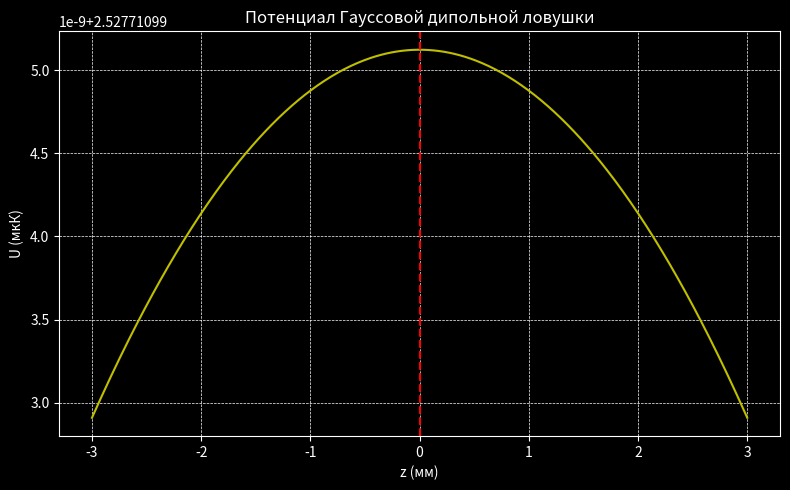

The script that saved this image:
import numpy as np
import matplotlib.pyplot as plt

# --- Константы ---
c = 3e8  # м/с
hbar = 1.055e-34  # Дж·с
k_B = 1.38e-23  # Дж/К
lambda_laser = 1012e-9  # м
omega = 2 * np.pi * c / lambda_laser
omega_0 = 2 * np.pi * 296e12
delta = omega - omega_0
Gamma = 2 * np.pi * 6e6  # рад/с
P = 2  # Вт
w_0_input = 243e-6  # м

# --- Параметры фокусировки ---
s = 1231e-3  # расстояние от источника до линзы, м
f = 50e-3  # фокусное расстояние, м
z = s - f

# ABCD-матрица
z_R = np.pi * w_0_input**2 / lambda_laser
M = np.array([[1, z], [0, 1]]) @ np.array([[1, 0], [-1/f, 1]])
q_in = 1j * z_R
q_out = (M[0,0]*q_in + M[0,1]) / (M[1,0]*q_in + M[1,1])
w_0 = np.sqrt(-lambda_laser / (np.pi * np.imag(1/q_out)))
z_R = np.pi * w_0**2 / lambda_laser

# --- Потенциал ---
def I_gauss(r: float, z: float) -> float:
    w_z = w_0 * np.sqrt(1 + (z / z_R)**2)
    return (2 * P / (np.pi * w_z**2)) * np.exp(-2 * r**2 / w_z**2)

def U_gauss(x):
    r = 0  # нас интересует ось, т.е. r = 0
    z = x  # явно обозначаем, что x — это продольная координата
    I = I_gauss(r, z)
    prefactor = (3 * np.pi * c**2 * Gamma) / (2 * omega_0**3)
    U = prefactor * (1 / delta + 1 / (omega + delta)) * I
    return U / (k_B * 1e-6)  # мкК

# --- Визуализация (опц.) ---
if __name__ == "__main__":
    z_vals = np.linspace(-3e-3, 3e-3, 500)
    U_vals = [U_gauss(z) for z in z_vals]

    plt.style.use('dark_background')
    plt.figure(figsize=(8, 5))
    plt.plot(z_vals * 1e3, U_vals, color='y')
    plt.xlabel('z (мм)')
    plt.ylabel('U (мкК)')
    plt.title('Потенциал Гауссовой дипольной ловушки')
    plt.grid(True, linestyle='--', linewidth=0.5)
    plt.axvline(0, color='r', linestyle='--')
    plt.tight_layout()
    plt.show()
